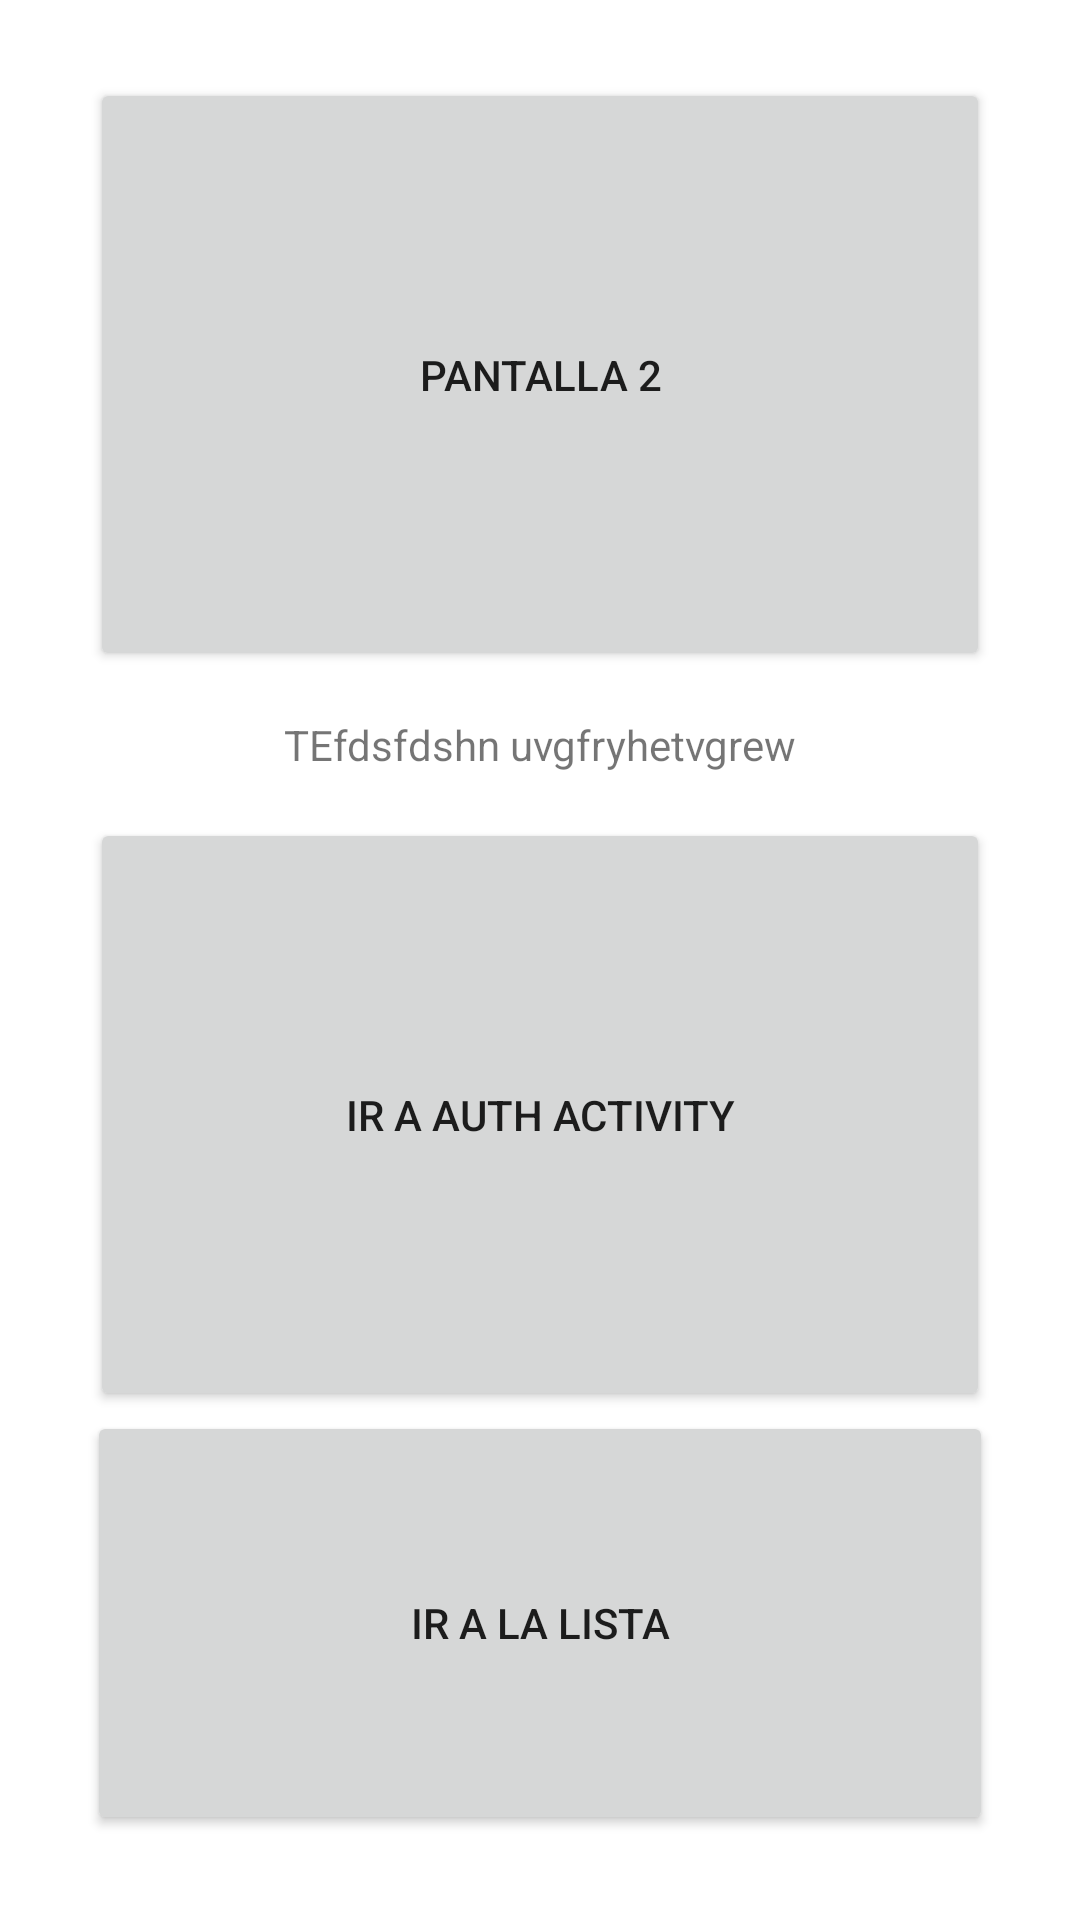

Android layout source for this screen:
<!-- AndroidManifest.xml: application theme Theme.Resumen -->
<!-- res/layout/activity_main.xml -->
<?xml version="1.0" encoding="utf-8"?>
<androidx.constraintlayout.widget.ConstraintLayout xmlns:android="http://schemas.android.com/apk/res/android"
    xmlns:app="http://schemas.android.com/apk/res-auto"
    xmlns:tools="http://schemas.android.com/tools"
    android:layout_width="match_parent"
    android:layout_height="match_parent"
    android:layout_gravity="center_horizontal"
    tools:context=".MainActivity">

    <LinearLayout
        android:layout_width="match_parent"
        android:layout_height="match_parent"
        android:orientation="vertical"
        android:weightSum="100"
        app:layout_constraintEnd_toEndOf="parent"
        app:layout_constraintStart_toStartOf="parent"
        app:layout_constraintTop_toTopOf="parent">

        <Button
            android:id="@+id/act_main_btn"
            android:layout_width="300dp"
            android:layout_height="0dp"
            android:layout_gravity="center"
            android:layout_marginTop="26dp"
            android:layout_weight="35"
            android:text="@string/btnpasarPantalla" />

        <TextView
            android:id="@+id/act_main_txt"
            android:layout_width="match_parent"
            android:layout_height="wrap_content"
            android:layout_margin="15dp"
            android:gravity="center"
            android:text="@string/txtMain"
            android:textSize="14sp" />

        <Button
            android:id="@+id/act_main_authact_btn"
            android:layout_width="300dp"
            android:layout_height="0dp"
            android:layout_gravity="center"
            android:layout_weight="35"
            android:text="Ir a Auth Activity" />

        <Button
            android:id="@+id/act_main_lista_btn"
            android:layout_width="302dp"
            android:layout_height="0dp"
            android:layout_gravity="center"
            android:layout_weight="25"
            android:text="Ir a la lista" />
    </LinearLayout>
</androidx.constraintlayout.widget.ConstraintLayout>
<!-- resources referenced by this layout -->
<resources>
  <string name="btnpasarPantalla">Pantalla 2</string>
  <string name="txtMain">TEfdsfdshn uvgfryhetvgrew</string>
  <style name="Theme.Resumen" parent="Theme.MaterialComponents.DayNight.DarkActionBar">
          
          <item name="colorPrimary">@color/purple_500</item>
          <item name="colorPrimaryVariant">@color/purple_700</item>
          <item name="colorOnPrimary">@color/white</item>
          
          <item name="colorSecondary">@color/teal_200</item>
          <item name="colorSecondaryVariant">@color/teal_700</item>
          <item name="colorOnSecondary">@color/black</item>
          
          <item name="android:statusBarColor" tools:targetApi="l">?attr/colorPrimaryVariant</item>
          
      </style>
  <color name="purple_500">#FF6200EE</color>
  <color name="purple_700">#FF3700B3</color>
  <color name="white">#FFFFFFFF</color>
  <color name="teal_200">#FF03DAC5</color>
  <color name="teal_700">#FF018786</color>
  <color name="black">#FF000000</color>
</resources>
